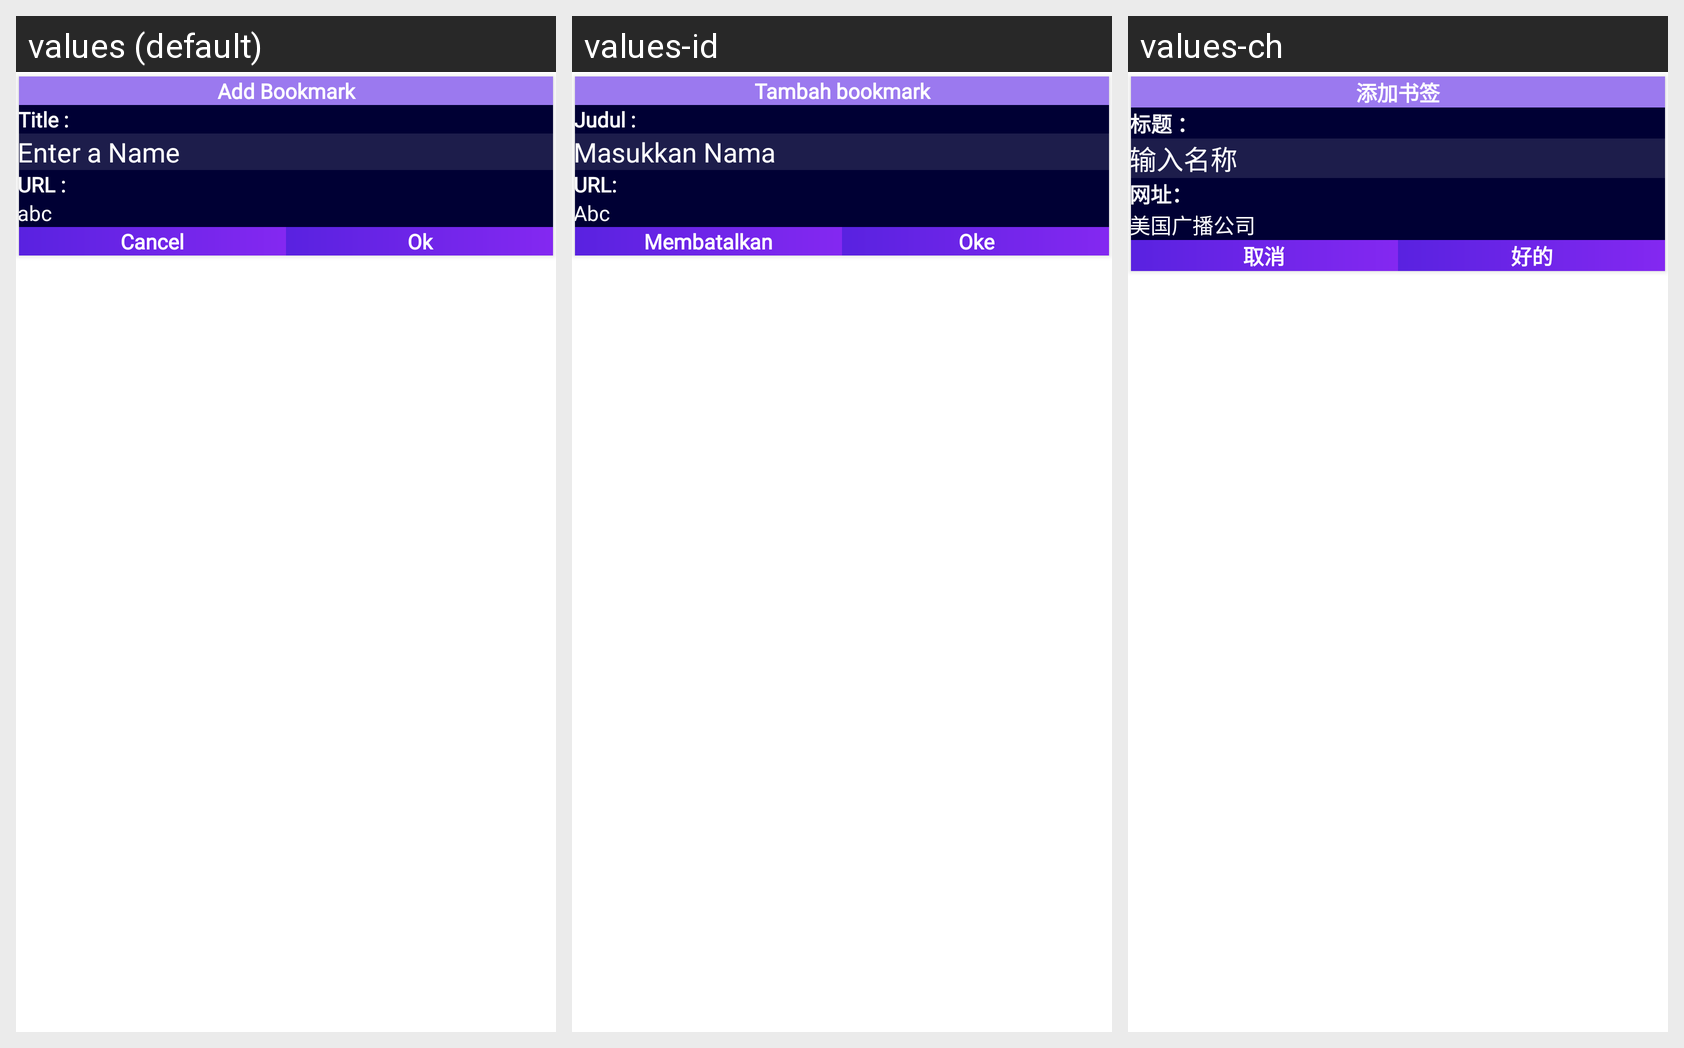

For this localized Android screen grid, give each drawn string resource with its value in every locale shown.
Android screen res/layout/dialog_add_bookmark.xml rendered under 3 locales, left to right: values (default), values-id, values-ch. Device: Nexus 5 (rendered at 1080×1920; each locale shown at half size, 540×960, under a caption strip naming it); theme Theme.VideoDownloader.
Other locales in the repository, not shown: values-ar, values-es, values-fr, values-hi, values-pt, values-ru.
Strings drawn on this screen, with the default value and each locale's value (text and hints the layout hard-codes, and strings that could not be matched under every locale, appear in the picture but are not listed):

add_bookmark
  values: Add Bookmark
  values-id: Tambah bookmark
  values-ch: 添加书签

add_bookmark_title_label
  values: Title :
  values-id: Judul :
  values-ch: 标题 ：

add_playlist_hint
  values: Enter a Name
  values-id: Masukkan Nama
  values-ch: 输入名称

add_bookmark_url_label
  values: URL :
  values-id: URL:
  values-ch: 网址：

abc
  values: abc
  values-id: Abc
  values-ch: 美国广播公司

confirm_cancel
  values: Cancel
  values-id: Membatalkan
  values-ch: 取消

ok_btn
  values: Ok
  values-id: Oke
  values-ch: 好的
